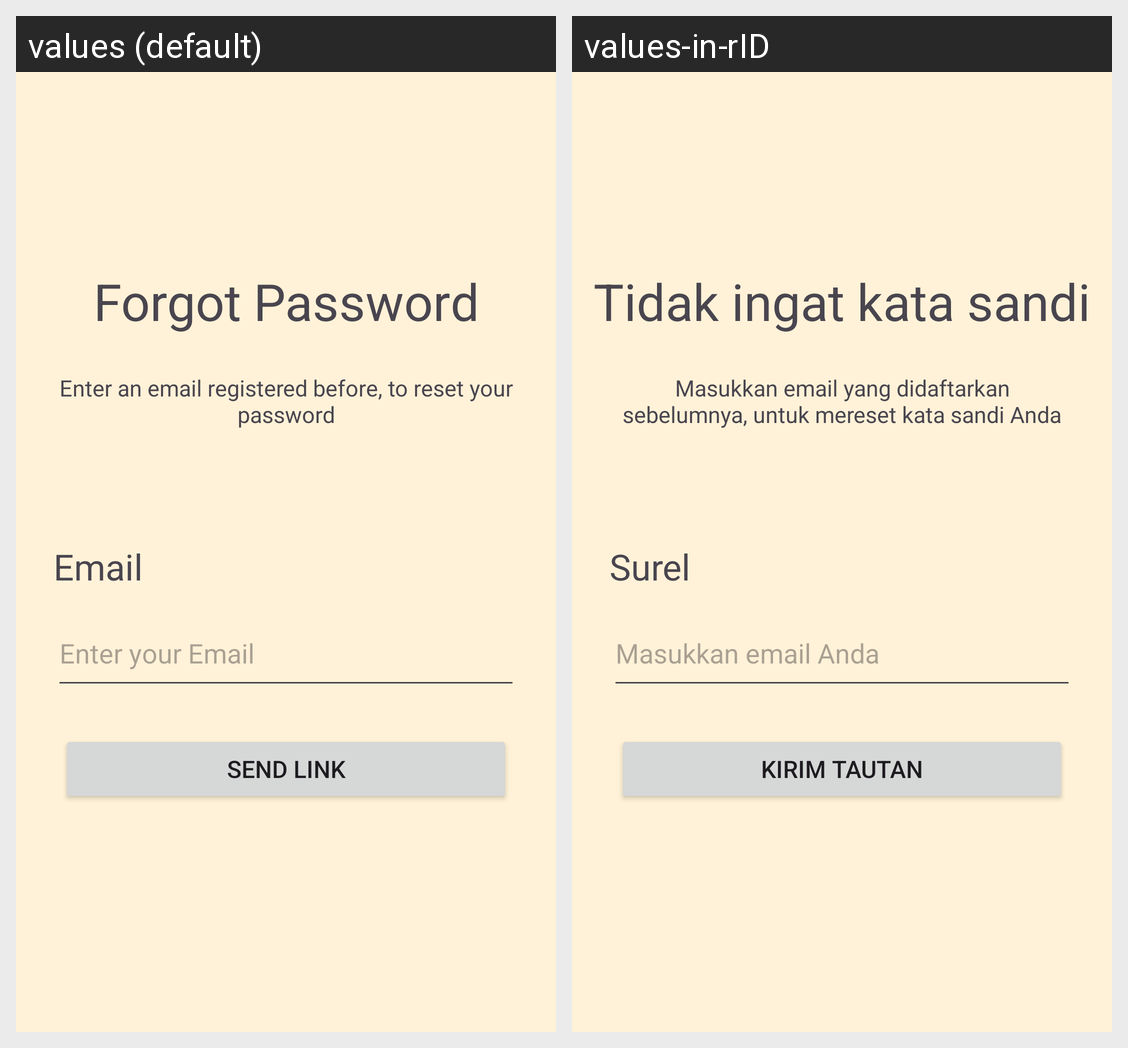

The same Android screen rendered under two of its app's locales, left to right. List the strings drawn on it with the default value and each locale's translation.
Android screen res/layout/activity_forgot_password.xml rendered under 2 locales, left to right: values (default), values-in-rID. Device: Nexus 5 (rendered at 1080×1920; each locale shown at half size, 540×960, under a caption strip naming it); theme Theme.Diaryly.
Strings drawn on this screen, with the default value and each locale's value (text and hints the layout hard-codes, and strings that could not be matched under every locale, appear in the picture but are not listed):

forgotPasswordTitle
  values: Forgot Password
  values-in-rID: Tidak ingat kata sandi

forgotPasswordContent
  values: Enter an email registered before, to reset your password
  values-in-rID: Masukkan email yang didaftarkan sebelumnya, untuk mereset kata sandi Anda

Email
  values: Email
  values-in-rID: Surel

enterEmail
  values: Enter your Email
  values-in-rID: Masukkan email Anda

sendLink
  values: Send Link
  values-in-rID: Kirim Tautan
